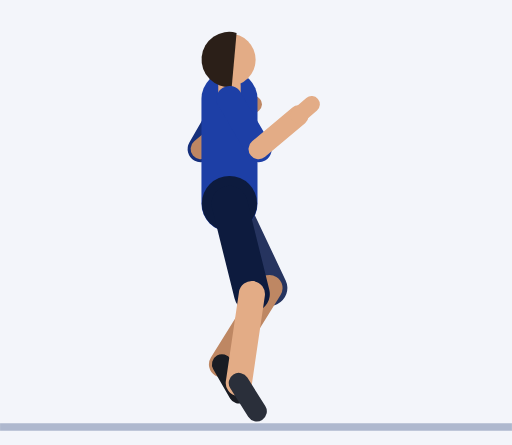
t = 0.00 s
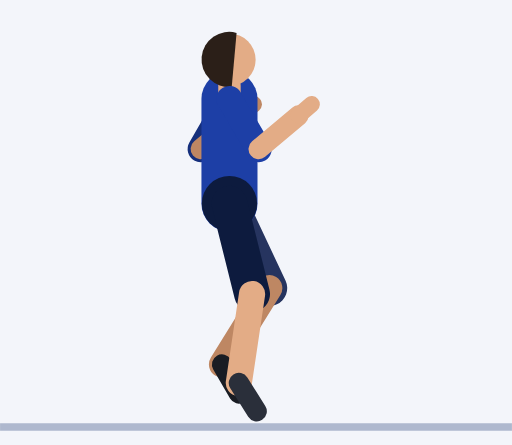
t = 0.30 s
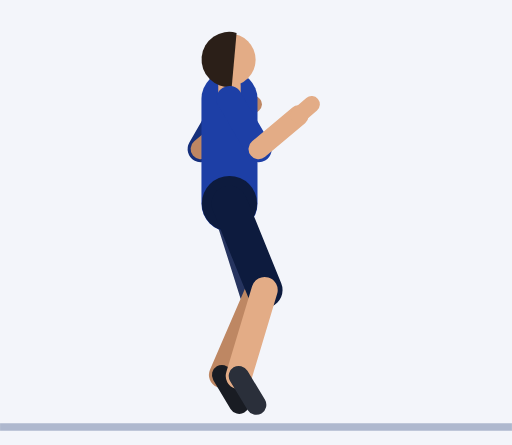
t = 0.61 s
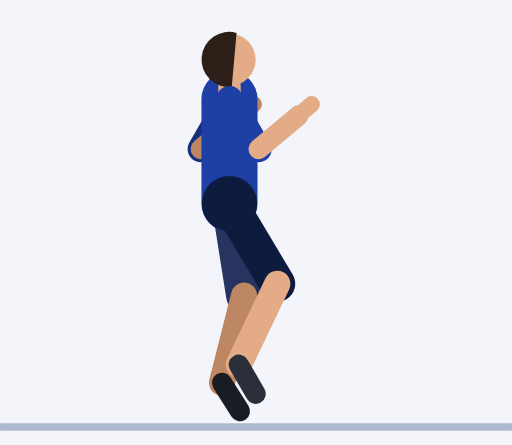
t = 0.91 s
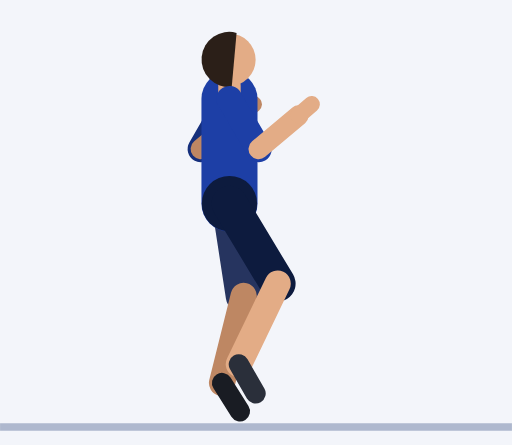
t = 1.21 s
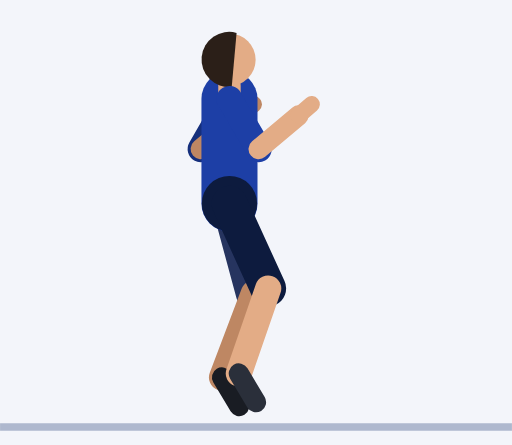
t = 1.52 s

The animated SVG that drew these frames (rendered in a browser with its animation timeline set to each time). Animation: 16 SMIL elements (animate=16); one cycle of 1.82 s, repeats indefinitely.

<svg xmlns="http://www.w3.org/2000/svg" viewBox="-61.4 -113.1 137 119.1"><rect x="-61.4" y="-113.1" width="137" height="119.1" fill="#F3F5FA"/><line x1="-61.4" y1="1.2" x2="75.6" y2="1.2" stroke="#AEB8CE" stroke-width="2"/><line x1="0" y1="-86.6" x2="-7.7" y2="-73.2" stroke="#152F7C" stroke-width="7" stroke-linecap="round"/><line x1="-7.7" y1="-73.2" x2="3" y2="-82.2" stroke="#BE8763" stroke-width="5.4" stroke-linecap="round"/><line x1="3" y1="-82.2" x2="6.5" y2="-85.2" stroke="#BE8763" stroke-width="4.4" stroke-linecap="round"/><line x1="0" y1="-58.6" x2="10.7" y2="-36" stroke="#26345F" stroke-width="9.6" stroke-linecap="round"><animate attributeName="x2" dur="1.82s" repeatCount="indefinite" values="10.7;10.7;10.7;10.7;10.7;10.4;9.8;8.9;7.9;6.7;5.6;4.7;4;3.8;3.8;3.8;3.8;3.8;4;4.7;5.6;6.7;7.9;8.9;9.8;10.4"/><animate attributeName="y2" dur="1.82s" repeatCount="indefinite" values="-36;-36;-36;-36;-36;-35.9;-35.6;-35.3;-34.9;-34.6;-34.3;-34.1;-34;-33.9;-33.9;-33.9;-33.9;-33.9;-34;-34.1;-34.3;-34.6;-34.9;-35.3;-35.6;-35.9"/></line><line x1="10.7" y1="-36" x2="-2" y2="-15.6" stroke="#BE8763" stroke-width="7" stroke-linecap="round"><animate attributeName="x1" dur="1.82s" repeatCount="indefinite" values="10.7;10.7;10.7;10.7;10.7;10.4;9.8;8.9;7.9;6.7;5.6;4.7;4;3.8;3.8;3.8;3.8;3.8;4;4.7;5.6;6.7;7.9;8.9;9.8;10.4"/><animate attributeName="y1" dur="1.82s" repeatCount="indefinite" values="-36;-36;-36;-36;-36;-35.9;-35.6;-35.3;-34.9;-34.6;-34.3;-34.1;-34;-33.9;-33.9;-33.9;-33.9;-33.9;-34;-34.1;-34.3;-34.6;-34.9;-35.3;-35.6;-35.9"/><animate attributeName="y2" dur="1.82s" repeatCount="indefinite" values="-15.6;-15.6;-15.6;-15.6;-15.6;-15.4;-14.8;-13.9;-13;-12.2;-11.5;-11;-10.7;-10.6;-10.6;-10.6;-10.6;-10.6;-10.7;-11;-11.5;-12.2;-13;-13.9;-14.8;-15.4"/></line><line x1="-2" y1="-15.6" x2="2.5" y2="-7.8" stroke="#191C23" stroke-width="5.4" stroke-linecap="round"><animate attributeName="y1" dur="1.82s" repeatCount="indefinite" values="-15.6;-15.6;-15.6;-15.6;-15.6;-15.4;-14.8;-13.9;-13;-12.2;-11.5;-11;-10.7;-10.6;-10.6;-10.6;-10.6;-10.6;-10.7;-11;-11.5;-12.2;-13;-13.9;-14.8;-15.4"/><animate attributeName="x2" dur="1.82s" repeatCount="indefinite" values="2.5;2.5;2.5;2.5;2.5;2.5;2.5;2.5;2.6;2.6;2.7;2.7;2.8;2.8;2.8;2.8;2.8;2.8;2.8;2.7;2.7;2.6;2.6;2.5;2.5;2.5"/><animate attributeName="y2" dur="1.82s" repeatCount="indefinite" values="-7.8;-7.8;-7.8;-7.8;-7.8;-7.6;-7;-6.2;-5.3;-4.5;-3.9;-3.4;-3.1;-3;-3;-3;-3;-3;-3.1;-3.4;-3.9;-4.5;-5.3;-6.2;-7;-7.6"/></line><line x1="0" y1="-58.6" x2="0" y2="-86.6" stroke="#1D3FA6" stroke-width="15" stroke-linecap="round"/><circle cx="0" cy="-58.6" r="7.4" fill="#0D1B3E"/><line x1="0" y1="-86.6" x2="0" y2="-90.1" stroke="#E3AC86" stroke-width="6" stroke-linecap="round"/><circle cx="0" cy="-97.1" r="7" fill="#E3AC86"/><path d="M1.9 -104.3 A7.4 7.4 0 1 0 0.6 -89.8 Z" fill="#2B1F18"/><line x1="0" y1="-58.6" x2="6" y2="-34.4" stroke="#0D1B3E" stroke-width="9.6" stroke-linecap="round"><animate attributeName="x2" dur="1.82s" repeatCount="indefinite" values="6;6;6;6;6;6.3;6.9;7.9;9;10.2;11.2;12.1;12.7;12.9;12.9;12.9;12.9;12.9;12.7;12.1;11.2;10.2;9;7.9;6.9;6.3"/><animate attributeName="y2" dur="1.82s" repeatCount="indefinite" values="-34.4;-34.4;-34.4;-34.4;-34.4;-34.4;-34.6;-34.9;-35.3;-35.8;-36.3;-36.8;-37.1;-37.2;-37.2;-37.2;-37.2;-37.2;-37.1;-36.8;-36.3;-35.8;-35.3;-34.9;-34.6;-34.4"/></line><line x1="6" y1="-34.4" x2="2.5" y2="-10.6" stroke="#E3AC86" stroke-width="7" stroke-linecap="round"><animate attributeName="x1" dur="1.82s" repeatCount="indefinite" values="6;6;6;6;6;6.3;6.9;7.9;9;10.2;11.2;12.1;12.7;12.9;12.9;12.9;12.9;12.9;12.7;12.1;11.2;10.2;9;7.9;6.9;6.3"/><animate attributeName="y1" dur="1.82s" repeatCount="indefinite" values="-34.4;-34.4;-34.4;-34.4;-34.4;-34.4;-34.6;-34.9;-35.3;-35.8;-36.3;-36.8;-37.1;-37.2;-37.2;-37.2;-37.2;-37.2;-37.1;-36.8;-36.3;-35.8;-35.3;-34.9;-34.6;-34.4"/><animate attributeName="y2" dur="1.82s" repeatCount="indefinite" values="-10.6;-10.6;-10.6;-10.6;-10.6;-10.7;-11;-11.5;-12.2;-13;-13.9;-14.8;-15.4;-15.6;-15.6;-15.6;-15.6;-15.6;-15.4;-14.8;-13.9;-13;-12.2;-11.5;-11;-10.7"/></line><line x1="2.5" y1="-10.6" x2="7.3" y2="-3" stroke="#2A2F3A" stroke-width="5.4" stroke-linecap="round"><animate attributeName="y1" dur="1.82s" repeatCount="indefinite" values="-10.6;-10.6;-10.6;-10.6;-10.6;-10.7;-11;-11.5;-12.2;-13;-13.9;-14.8;-15.4;-15.6;-15.6;-15.6;-15.6;-15.6;-15.4;-14.8;-13.9;-13;-12.2;-11.5;-11;-10.7"/><animate attributeName="x2" dur="1.82s" repeatCount="indefinite" values="7.3;7.3;7.3;7.3;7.3;7.3;7.2;7.2;7.2;7.1;7.1;7;7;7;7;7;7;7;7;7;7.1;7.1;7.2;7.2;7.2;7.3"/><animate attributeName="y2" dur="1.82s" repeatCount="indefinite" values="-3;-3;-3;-3;-3;-3.1;-3.4;-3.8;-4.5;-5.3;-6.2;-7;-7.6;-7.8;-7.8;-7.8;-7.8;-7.8;-7.6;-7;-6.2;-5.3;-4.5;-3.8;-3.4;-3.1"/></line><line x1="0" y1="-86.6" x2="7.8" y2="-73.2" stroke="#1D3FA6" stroke-width="7" stroke-linecap="round"/><line x1="7.8" y1="-73.2" x2="18.5" y2="-82.2" stroke="#E3AC86" stroke-width="5.4" stroke-linecap="round"/><line x1="18.5" y1="-82.2" x2="22" y2="-85.2" stroke="#E3AC86" stroke-width="4.4" stroke-linecap="round"/></svg>
